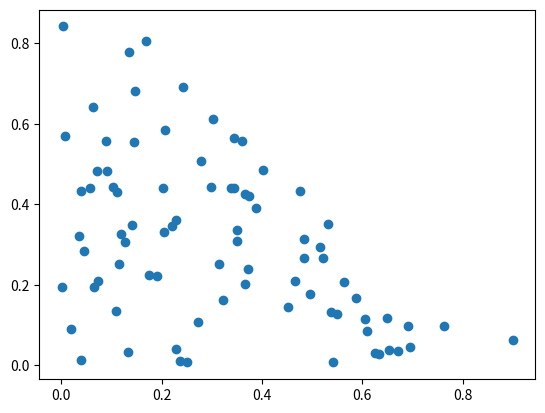

The script that saved this image:
# -*- coding: utf-8 -*-
"""
Created on Tue Oct  3 09:26:45 2023

@author: chodo
"""

import sympy as simp
from sympy.abc import i
import random
import numpy as np
from matplotlib import pyplot as plt

x = simp.Symbol("x")
y = simp.Symbol("y")

fun = (1 -x -y)
eq1 = simp.integrate(fun, (x, 0, 1-y))
eq2 = simp.integrate(eq1, (y, 0, 1))
c = 1/eq2

# male f(x)
f_y = simp.integrate(c*fun, (x, 0, 1-y))
f_x = simp.integrate(c*fun, (y, 0, 1-x))
#tohle si raději ještě ověřím, jestli se mi počítá dobře
# coz je fce hustoty
# ted ji dam *x

EX = simp.integrate(x*f_x, (x, 0, 1))
EY = simp.integrate(y*f_y, (y, 0, 1))

# varX, varY
varX = simp.integrate(x*x*f_x, (x, 0, 1)) - EX**2
varY = simp.integrate(y*y*f_y, (y, 0, 1)) - EY**2

# covXY
covXY_pty = simp.integrate(x*y*c*fun, (x, 0, 1-y))
covXY = simp.integrate(covXY_pty, (y, 0, 1)) - EX*EY

var_M = ((varX, covXY), (covXY, varY))

#
ptsx = []
ptsy = []
n_max = 200
accuracy = 1e6
for ix in range(n_max):
    xr = random.randint(0, accuracy)/accuracy
    yr = random.randint(0, accuracy)/accuracy
    zr = random.randint(0, accuracy)/accuracy
    if xr+yr < 1:
        res = fun.subs(((x, xr), (y, yr)))
        if zr < res*c:
            ptsx.append(xr)
            ptsy.append(yr)
print(np.var(ptsx))# jak rychle vzhledem k teor hodnotám konverguje?
print(np.var(ptsy))
plt.scatter(ptsx, ptsy)
n = len(ptsx)
# var matici?
# covarianci?
avg_x = sum(ptsx)/n
avg_y = sum(ptsy)/n
covs = []
for ix in range(n):
    covi = ((ptsx[ix] - avg_x) * (ptsy[ix] - avg_y)) 
    covs.append(covi)
print(sum(covs)/(n-1))
